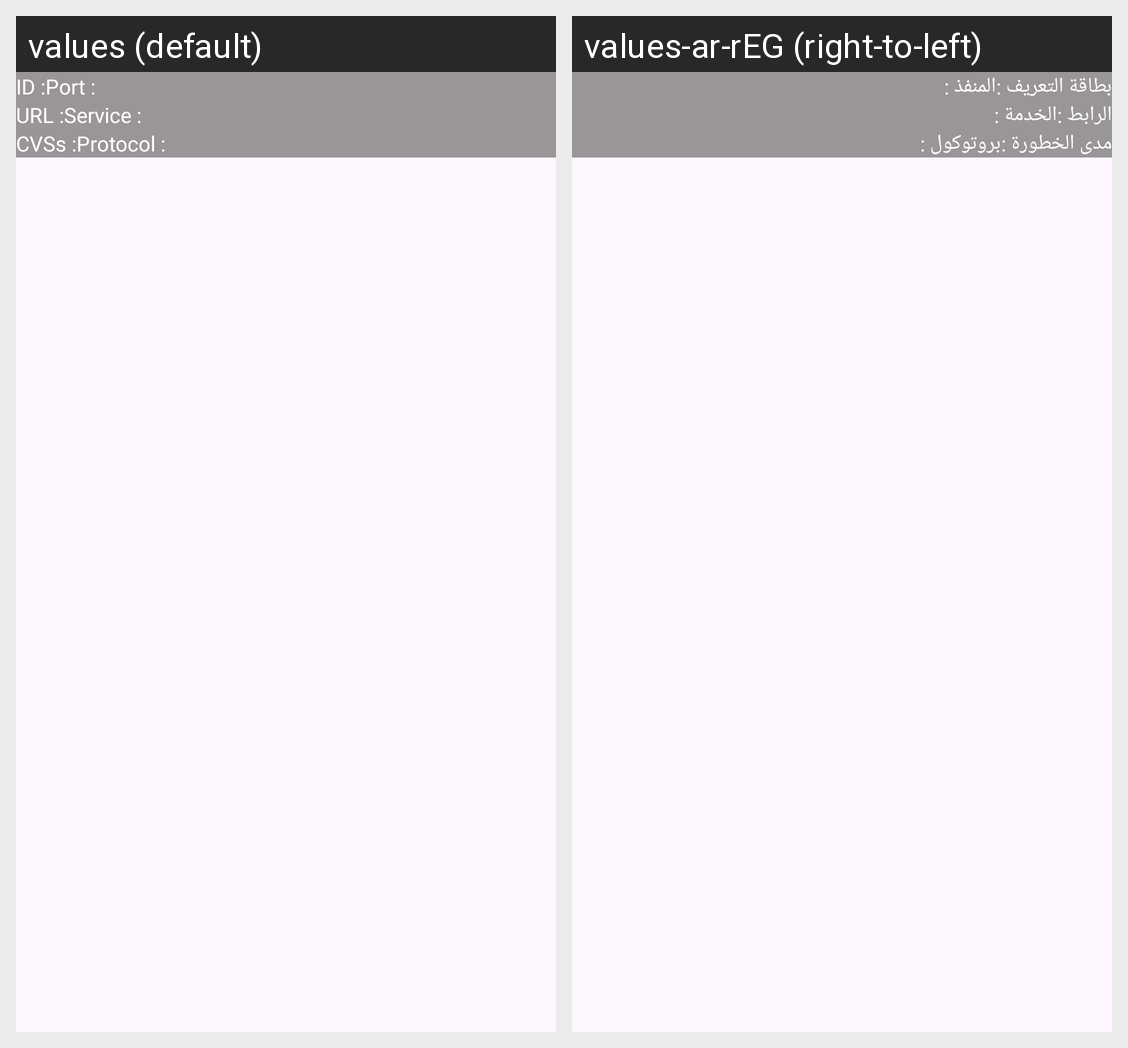

For this localized Android screen grid, give each drawn string resource with its value in every locale shown.
Android screen res/layout/cve_list_item.xml rendered under 2 locales, left to right: values (default), values-ar-rEG (right-to-left). Device: Nexus 5 (rendered at 1080×1920; each locale shown at half size, 540×960, under a caption strip naming it); theme Theme.CorrectSoc.
Strings drawn on this screen, with the default value and each locale's value (text and hints the layout hard-codes, and strings that could not be matched under every locale, appear in the picture but are not listed):

id
  values: ID :
  values-ar-rEG: بطاقة التعريف :

port
  values: Port :
  values-ar-rEG: المنفذ :

url
  values: URL :
  values-ar-rEG: الرابط :

Service
  values: Service :
  values-ar-rEG: الخدمة :

cvss
  values: CVSs :
  values-ar-rEG: مدى الخطورة :

Protocol
  values: Protocol :
  values-ar-rEG: بروتوكول :
